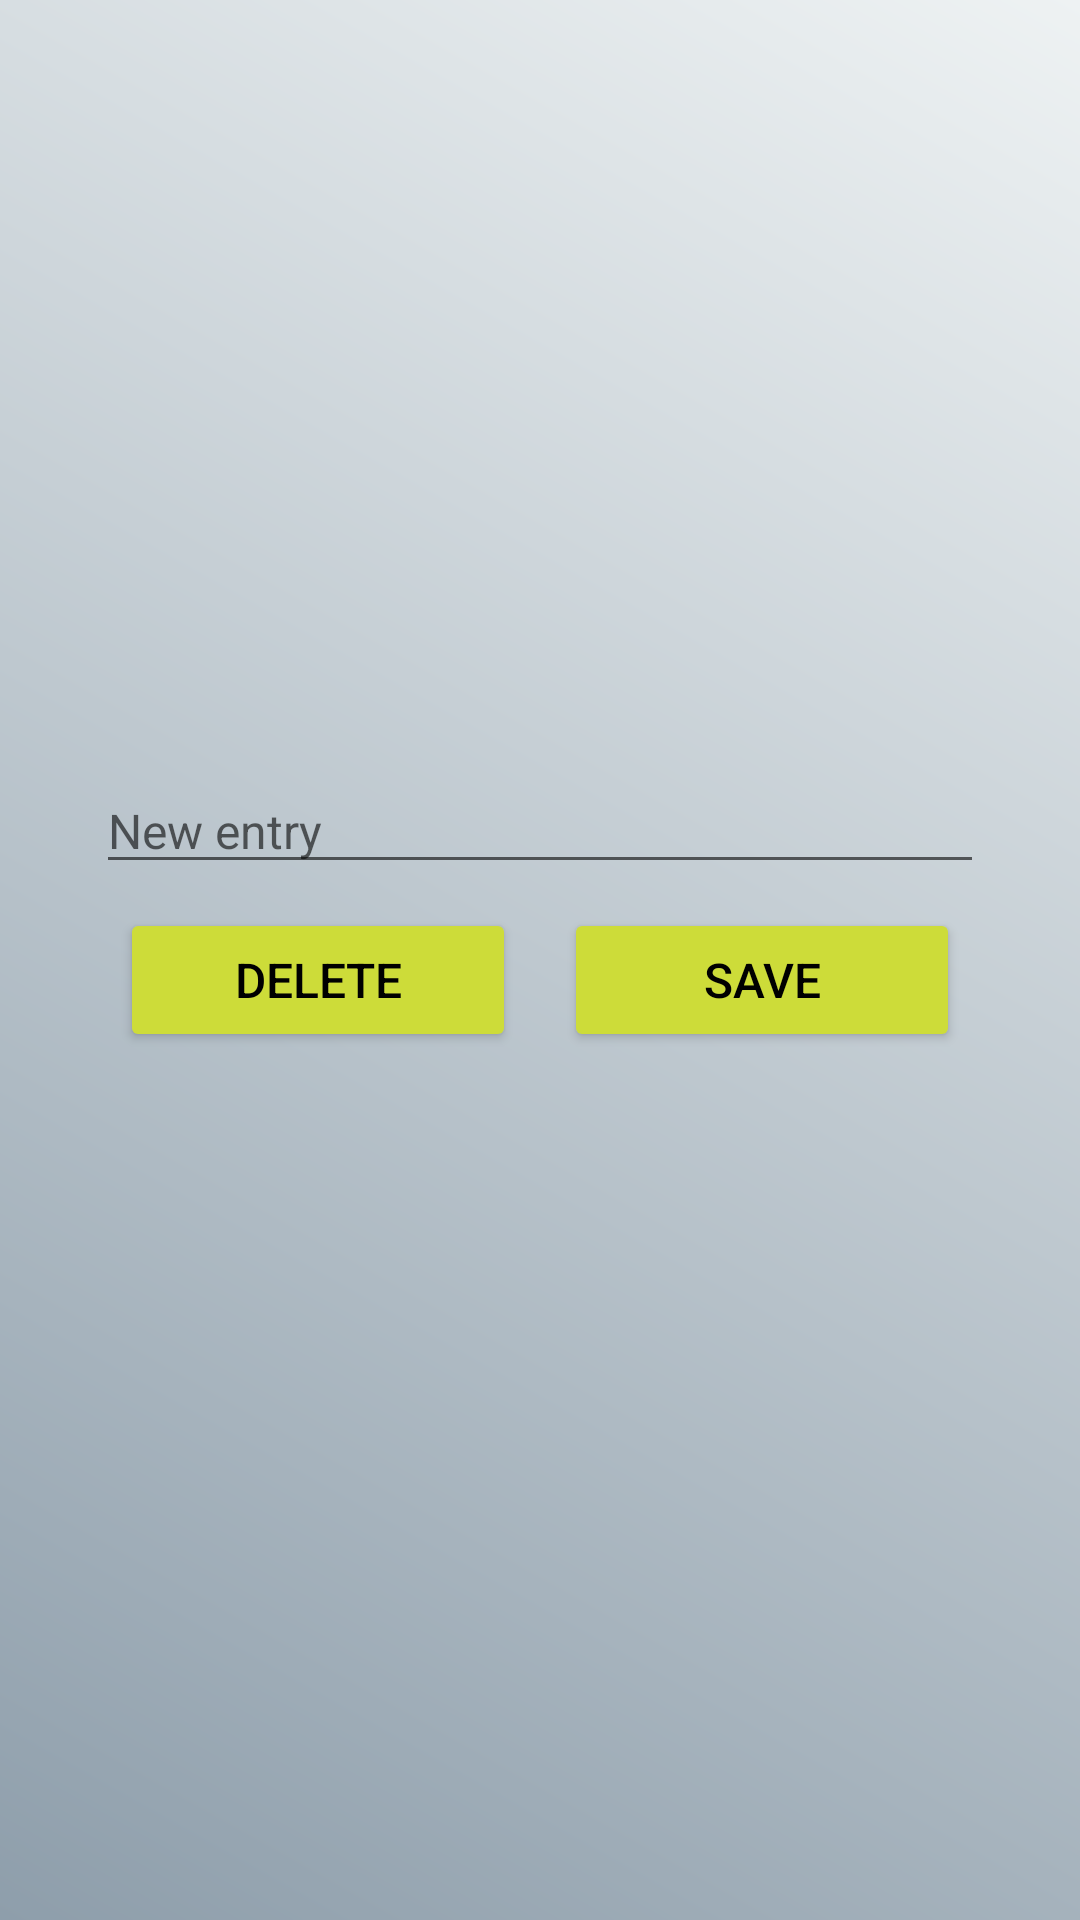

Write the Android layout XML for this screen, with the resource values it uses.
<!-- AndroidManifest.xml: application theme Theme.SQLiteDemoWithListViewTodoApp -->
<!-- res/layout/activity_edit_data.xml -->
<?xml version="1.0" encoding="utf-8"?>
<androidx.constraintlayout.widget.ConstraintLayout xmlns:android="http://schemas.android.com/apk/res/android"
    xmlns:app="http://schemas.android.com/apk/res-auto"
    xmlns:tools="http://schemas.android.com/tools"
    android:layout_width="match_parent"
    android:layout_height="match_parent"
    android:background="@drawable/new_entry_gradient2"
    tools:context=".ui.EditDataActivity">

    <EditText
        android:id="@+id/editEntryEditText"
        android:layout_width="0dp"
        android:layout_height="wrap_content"
        android:layout_marginStart="32dp"
        android:layout_marginTop="256dp"
        android:layout_marginEnd="32dp"
        android:ems="10"
        android:hint="New entry"
        android:inputType="text"
        android:textSize="16sp"
        app:layout_constraintEnd_toEndOf="parent"
        app:layout_constraintHorizontal_bias="0.5"
        app:layout_constraintStart_toStartOf="parent"
        app:layout_constraintTop_toTopOf="parent" />

    <LinearLayout
        android:id="@+id/buttonsLL2"
        android:layout_width="0dp"
        android:layout_height="wrap_content"
        android:layout_marginStart="32dp"
        android:layout_marginEnd="32dp"
        android:orientation="horizontal"
        app:layout_constraintEnd_toEndOf="parent"
        app:layout_constraintHorizontal_bias="0.5"
        app:layout_constraintStart_toStartOf="parent"
        app:layout_constraintTop_toBottomOf="@+id/editEntryEditText">

        <Button
            android:id="@+id/deleteButton"
            android:layout_width="wrap_content"
            android:layout_height="wrap_content"
            android:layout_margin="8dp"
            android:layout_weight="1"
            android:backgroundTint="#CDDC39"
            android:elevation="3dp"
            android:text="Delete"
            android:textColor="#000000"
            android:textSize="16sp" />

        <Button
            android:id="@+id/saveButton"
            android:layout_width="wrap_content"
            android:layout_height="wrap_content"
            android:layout_margin="8dp"
            android:layout_weight="1"
            android:backgroundTint="#CDDC39"
            android:elevation="3dp"
            android:text="Save"
            android:textColor="#000000"
            android:textSize="16sp" />
    </LinearLayout>

</androidx.constraintlayout.widget.ConstraintLayout>
<!-- resources referenced by this layout -->
<resources>
  <!-- drawable new_entry_gradient2 (drawable) -->
  <?xml version="1.0" encoding="utf-8"?>
  <shape xmlns:android="http://schemas.android.com/apk/res/android">
      <gradient
          android:angle="45"
          android:startColor="#8e9eab"
          android:endColor="#eef2f3"/>
  </shape>
  <style name="Theme.SQLiteDemoWithListViewTodoApp" parent="Theme.MaterialComponents.DayNight.DarkActionBar">
          
          <item name="colorPrimary">@color/purple_500</item>
          <item name="colorPrimaryVariant">@color/purple_700</item>
          <item name="colorOnPrimary">@color/white</item>
          
          <item name="colorSecondary">@color/teal_200</item>
          <item name="colorSecondaryVariant">@color/teal_700</item>
          <item name="colorOnSecondary">@color/black</item>
          
          <item name="android:statusBarColor" tools:targetApi="l">?attr/colorPrimaryVariant</item>
          
      </style>
  <!-- not gathered from this repository: default colours our renderer supplied (Android Studio template values) -->
  <color name="purple_500">#FF6200EE</color>
  <color name="purple_700">#FF3700B3</color>
  <color name="teal_200">#FF03DAC5</color>
  <color name="teal_700">#FF018786</color>
  <color name="black">#FF000000</color>
  <color name="white">#FFFFFFFF</color>
</resources>
